Run: headless pygame with SDL's dummy video driver; simulated clock (each Clock.tick advances the game by its frame time, no real sleeping); random seed 0; keys injected as events and as key.get_pressed() state; no mouse input.
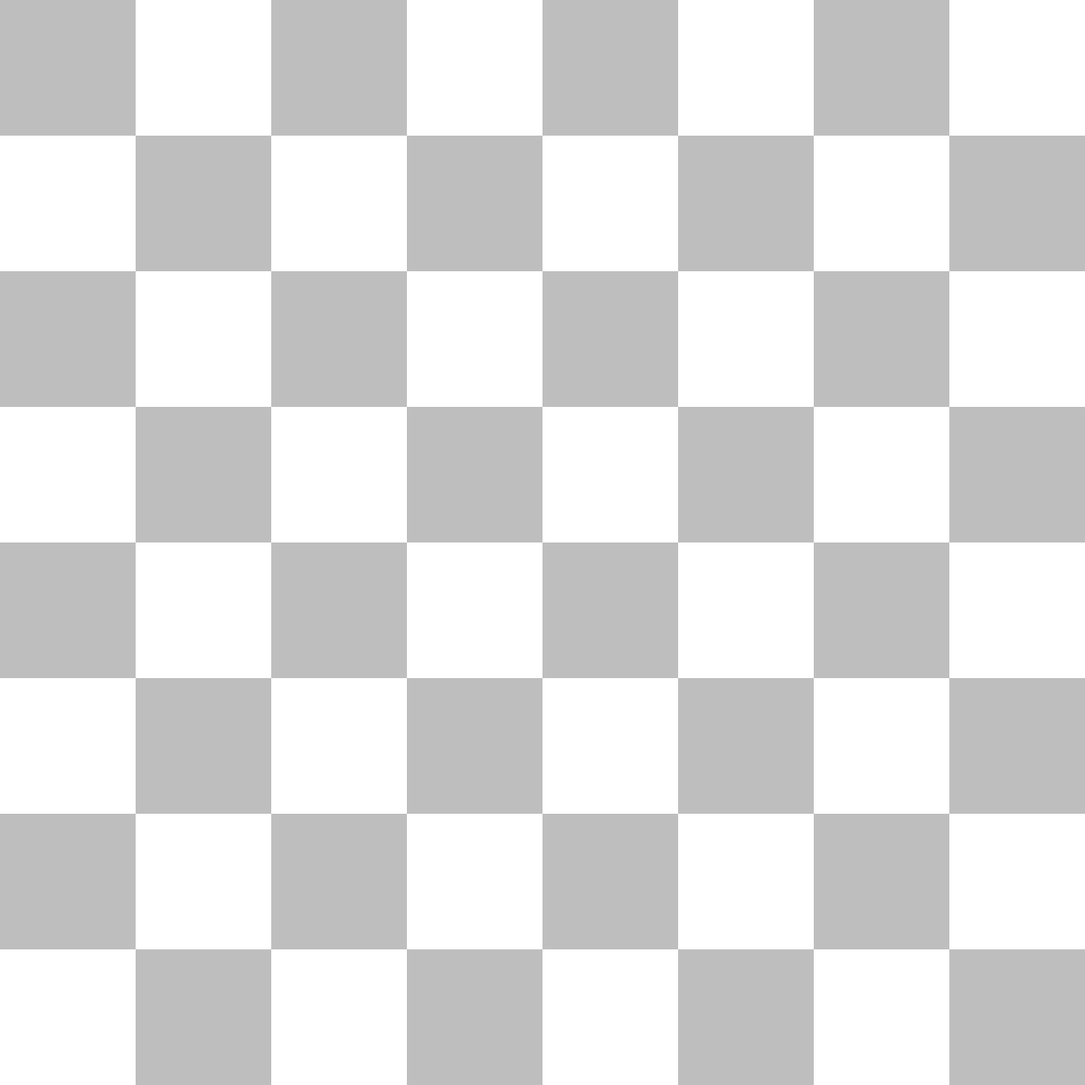
Frame 1 of 4 · flips 1–60 · no input
Frame 2 of 4 · flips 61–180 · tapped SPACE, RETURN · held RIGHT (→), D · screen unchanged from frame 1, image omitted
Frame 3 of 4 · flips 181–300 · held DOWN (↓), S · screen unchanged from frame 2, image omitted
Frame 4 of 4 · flips 301–420 · held LEFT (←), A, UP (↑), W · screen unchanged from frame 3, image omitted

The pygame program that drew these frames:

import pygame

pygame.init()
screen = pygame.display.set_mode((1200, 1200))
clock = pygame.time.Clock()
running = True

class Board:
    def __init__(self):
        self.rows = 8
        self.cols = 8
        self.tile_size = 150

    def draw(self, screen):
        for i in range(self.rows):
            for j in range(self.cols):
                if (i + j) % 2 == 0:
                    pygame.draw.rect(screen, "gray", (j*self.tile_size, i*self.tile_size,
                                                    self.tile_size, self.tile_size))
                else:
                    pygame.draw.rect(screen, "white", (j*self.tile_size, i*self.tile_size,
                                                    self.tile_size, self.tile_size))
    
board = Board()

while running:
    for event in pygame.event.get():
        if event.type == pygame.QUIT:
            running = False    

    screen.fill("white")

    board.draw(screen)            

    pygame.display.flip()

    dt = clock.tick(60) / 1000

pygame.quit()
